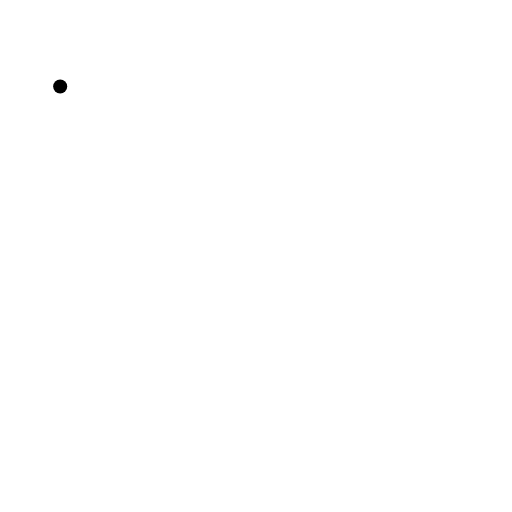
t = 0.00 s
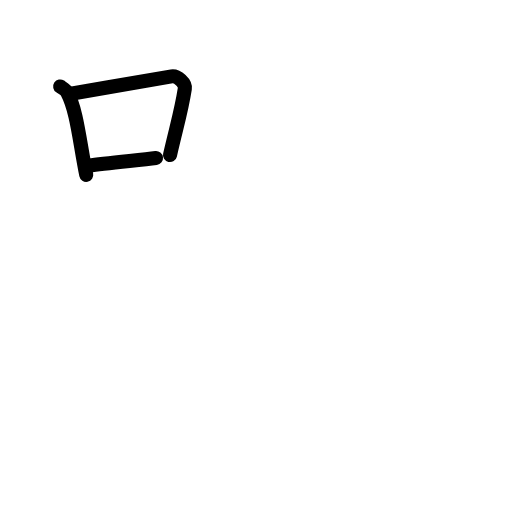
t = 2.75 s
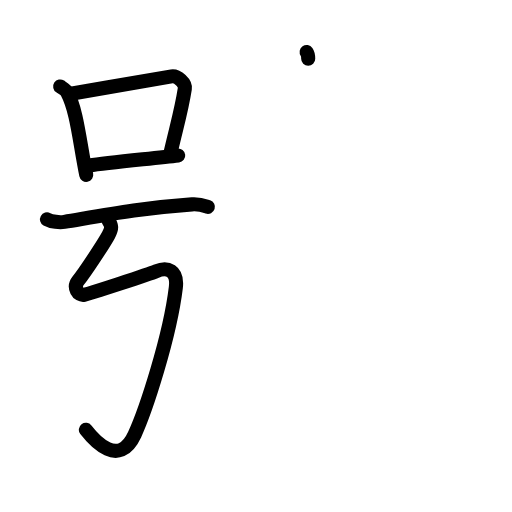
t = 5.13 s
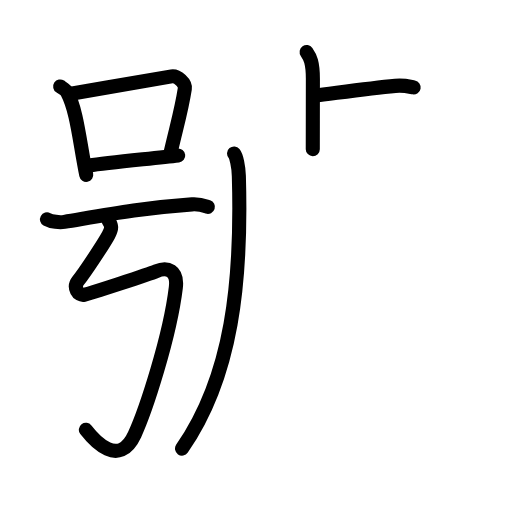
t = 7.88 s
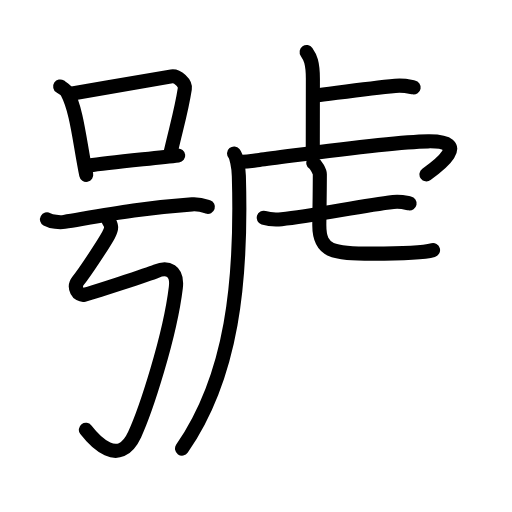
t = 10.44 s
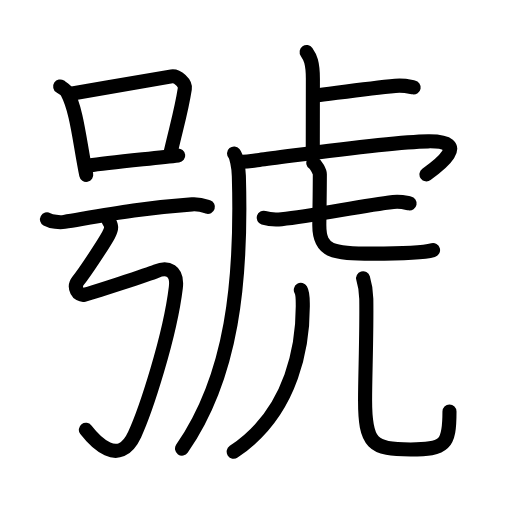
t = 13.00 s

The animated SVG that drew these frames (rendered in a browser with its animation timeline set to each time). Animation: 49 SMIL elements (animate=49); one cycle of 13.00 s.

<?xml version="1.0" encoding="UTF-8"?>
<!--
AniKanjiVG is licensed by CC-BY-SA Paul C. Sommerhoff (https://bitbucket.org/sommerhoff/anikanjivg).
AniKanjiVG uses KanjiVG which is licensed by CC-BY-SA Ulrich Apel (http://kanjivg.tagaini.net).
See also http://creativecommons.org/licenses/by-sa/3.0/
-->
<svg xmlns:kvg='http://kanjivg.tagaini.net' xmlns='http://www.w3.org/2000/svg' width='109' height='109' viewBox='0 0 109 109' style='fill:none;stroke:#000000;stroke-width:3;stroke-linecap:round;stroke-linejoin:round;' id="kvg:kanji_0865f"><g id="kvg:0865f" kvg:element="號"><g id="kvg:0865f-g1" kvg:element="号" kvg:position="left"><g id="kvg:0865f-g2" kvg:element="口" kvg:position="top"><path id="kvg:0865f-s1" kvg:type="㇑" d="M12.81,18.41c0.61,0.4,1.23,0.73,1.49,1.24c2.1,3.97,2.62,10.43,4.06,17.57"><animate attributeName="d" begin="0.0s" dur="0.5s" from="M12.81,18.41C12.81,18.41,12.81,18.41,12.81,18.41" to="M12.81,18.41c0.61,0.4,1.23,0.73,1.49,1.24" />
<animate attributeName="d" begin="0.5s" dur="0.5s" from="M12.81,18.41c0.61,0.4,1.23,0.73,1.49,1.24c0,0,0,0,0,0,0" to="M12.81,18.41c0.61,0.4,1.23,0.73,1.49,1.24c2.1,3.97,2.62,10.43,4.06,17.57" />
</path>
<path id="kvg:0865f-s2" kvg:type="㇕b" d="M15.09,19.95c7.16-1.2,18.05-3.15,21.45-3.68c1.25-0.19,2.99,1.46,2.81,2.6c-0.74,4.73-1.58,7.32-3.16,14.14"><animate attributeName="d" begin="1.0s" dur="0.3333333333333333s" from="M15.09,19.95C15.09,19.95,15.09,19.95,15.09,19.95" to="M15.09,19.95c7.16-1.2,18.05-3.15,21.45-3.68" />
<animate attributeName="d" begin="1.3333333333333333s" dur="0.3333333333333333s" from="M15.09,19.95c7.16-1.2,18.05-3.15,21.45-3.68c0,0,0,0,0,0,0" to="M15.09,19.95c7.16-1.2,18.05-3.15,21.45-3.68c1.25-0.19,2.99,1.46,2.81,2.6" />
<animate attributeName="d" begin="1.6666666666666665s" dur="0.3333333333333333s" from="M15.09,19.95c7.16-1.2,18.05-3.15,21.45-3.68c1.25-0.19,2.99,1.46,2.81,2.6c0,0,0,0,0,0,0" to="M15.09,19.95c7.16-1.2,18.05-3.15,21.45-3.68c1.25-0.19,2.99,1.46,2.81,2.6c-0.74,4.73-1.58,7.32-3.16,14.14" />
<animate attributeName="d" begin="0s" dur="1.0s" from="M-100,-100" to="M-100,-100" />
</path>
<path id="kvg:0865f-s3" kvg:type="㇐b" d="M19.03,35.23c4-0.6,13.83-1.52,18.91-2.13"><animate attributeName="d" begin="2.0s" dur="1.0s" from="M19.03,35.23C19.03,35.23,19.03,35.23,19.03,35.23" to="M19.03,35.23c4-0.6,13.83-1.52,18.91-2.13" />
<animate attributeName="d" begin="0s" dur="2.0s" from="M-100,-100" to="M-100,-100" />
</path>
</g>
<g id="kvg:0865f-g3" kvg:position="bottom"><g id="kvg:0865f-g4" kvg:element="一"><path id="kvg:0865f-s4" kvg:type="㇐" d="M10,46.7c0.96,0.54,2.74,0.7,3.7,0.54c8.85-1.49,16.58-2.99,27.18-3.73c1.61-0.11,2.57,0.26,3.38,0.53"><animate attributeName="d" begin="3.0s" dur="0.3333333333333333s" from="M10,46.7C10,46.7,10,46.7,10,46.7" to="M10,46.7c0.96,0.54,2.74,0.7,3.7,0.54" />
<animate attributeName="d" begin="3.3333333333333335s" dur="0.3333333333333333s" from="M10,46.7c0.96,0.54,2.74,0.7,3.7,0.54c0,0,0,0,0,0,0" to="M10,46.7c0.96,0.54,2.74,0.7,3.7,0.54c8.85-1.49,16.58-2.99,27.18-3.73" />
<animate attributeName="d" begin="3.6666666666666665s" dur="0.3333333333333333s" from="M10,46.7c0.96,0.54,2.74,0.7,3.7,0.54c8.85-1.49,16.58-2.99,27.18-3.73c0,0,0,0,0,0,0" to="M10,46.7c0.96,0.54,2.74,0.7,3.7,0.54c8.85-1.49,16.58-2.99,27.18-3.73c1.61-0.11,2.57,0.26,3.38,0.53" />
<animate attributeName="d" begin="0s" dur="3.0s" from="M-100,-100" to="M-100,-100" />
</path>
</g>
<path id="kvg:0865f-s5" kvg:type="㇉" d="M23.12,47c0.64,1,0.79,1.5,0,3c-0.79,1.5-4.87,7.75-6.47,9.75c-1.16,1.45,0,3.25,1.27,3s13.88-4.39,15.33-5c2.38-1,4.63-0.22,4.18,3.5c-1.27,10.5-6.41,26.14-8.76,31.25c-3.33,7.25-8.65,1.25-10.39-1"><animate attributeName="d" begin="4.0s" dur="0.16666666666666666s" from="M23.12,47C23.12,47,23.12,47,23.12,47" to="M23.12,47c0.64,1,0.79,1.5,0,3" />
<animate attributeName="d" begin="4.166666666666667s" dur="0.16666666666666666s" from="M23.12,47c0.64,1,0.79,1.5,0,3c0,0,0,0,0,0,0" to="M23.12,47c0.64,1,0.79,1.5,0,3c-0.79,1.5-4.87,7.75-6.47,9.75" />
<animate attributeName="d" begin="4.333333333333333s" dur="0.16666666666666666s" from="M23.12,47c0.64,1,0.79,1.5,0,3c-0.79,1.5-4.87,7.75-6.47,9.75c0,0,0,0,0,0,0" to="M23.12,47c0.64,1,0.79,1.5,0,3c-0.79,1.5-4.87,7.75-6.47,9.75c-1.16,1.45,0,3.25,1.27,3s13.88-4.39,15.33-5" />
<animate attributeName="d" begin="4.5s" dur="0.16666666666666666s" from="M23.12,47c0.64,1,0.79,1.5,0,3c-0.79,1.5-4.87,7.75-6.47,9.75c-1.16,1.45,0,3.25,1.27,3s13.88-4.39,15.33-5c0,0,0,0,0,0,0" to="M23.12,47c0.64,1,0.79,1.5,0,3c-0.79,1.5-4.87,7.75-6.47,9.75c-1.16,1.45,0,3.25,1.27,3s13.88-4.39,15.33-5c2.38-1,4.63-0.22,4.18,3.5" />
<animate attributeName="d" begin="4.666666666666667s" dur="0.16666666666666666s" from="M23.12,47c0.64,1,0.79,1.5,0,3c-0.79,1.5-4.87,7.75-6.47,9.75c-1.16,1.45,0,3.25,1.27,3s13.88-4.39,15.33-5c2.38-1,4.63-0.22,4.18,3.5c0,0,0,0,0,0,0" to="M23.12,47c0.64,1,0.79,1.5,0,3c-0.79,1.5-4.87,7.75-6.47,9.75c-1.16,1.45,0,3.25,1.27,3s13.88-4.39,15.33-5c2.38-1,4.63-0.22,4.18,3.5c-1.27,10.5-6.41,26.14-8.76,31.25" />
<animate attributeName="d" begin="4.833333333333333s" dur="0.16666666666666666s" from="M23.12,47c0.64,1,0.79,1.5,0,3c-0.79,1.5-4.87,7.75-6.47,9.75c-1.16,1.45,0,3.25,1.27,3s13.88-4.39,15.33-5c2.38-1,4.63-0.22,4.18,3.5c-1.27,10.5-6.41,26.14-8.76,31.25c0,0,0,0,0,0,0" to="M23.12,47c0.64,1,0.79,1.5,0,3c-0.79,1.5-4.87,7.75-6.47,9.75c-1.16,1.45,0,3.25,1.27,3s13.88-4.39,15.33-5c2.38-1,4.63-0.22,4.18,3.5c-1.27,10.5-6.41,26.14-8.76,31.25c-3.33,7.25-8.65,1.25-10.39-1" />
<animate attributeName="d" begin="0s" dur="4.0s" from="M-100,-100" to="M-100,-100" />
</path>
</g>
</g>
<g id="kvg:0865f-g5" kvg:element="虎" kvg:position="right"><g id="kvg:0865f-g6" kvg:element="虍" kvg:radical="tradit"><path id="kvg:0865f-s6" kvg:type="㇑a" d="M65.28,11.08c0.74,1.04,1.33,2.26,1.33,5.71c0,6.71-0.02,9.32-0.02,14.96"><animate attributeName="d" begin="5.0s" dur="0.5s" from="M65.28,11.08C65.28,11.08,65.28,11.08,65.28,11.08" to="M65.28,11.08c0.74,1.04,1.33,2.26,1.33,5.71" />
<animate attributeName="d" begin="5.5s" dur="0.5s" from="M65.28,11.08c0.74,1.04,1.33,2.26,1.33,5.71c0,0,0,0,0,0,0" to="M65.28,11.08c0.74,1.04,1.33,2.26,1.33,5.71c0,6.71-0.02,9.32-0.02,14.96" />
<animate attributeName="d" begin="0s" dur="5.0s" from="M-100,-100" to="M-100,-100" />
</path>
<path id="kvg:0865f-s7" kvg:type="㇐b" d="M66.8,20.37c5.53-0.68,11.76-1.55,17.36-2.09c1.84-0.18,2.97,0.16,3.9,0.33"><animate attributeName="d" begin="6.0s" dur="0.5s" from="M66.8,20.37C66.8,20.37,66.8,20.37,66.8,20.37" to="M66.8,20.37c5.53-0.68,11.76-1.55,17.36-2.09" />
<animate attributeName="d" begin="6.5s" dur="0.5s" from="M66.8,20.37c5.53-0.68,11.76-1.55,17.36-2.09c0,0,0,0,0,0,0" to="M66.8,20.37c5.53-0.68,11.76-1.55,17.36-2.09c1.84-0.18,2.97,0.16,3.9,0.33" />
<animate attributeName="d" begin="0s" dur="6.0s" from="M-100,-100" to="M-100,-100" />
</path>
<path id="kvg:0865f-s8" kvg:type="㇒" d="M49.83,32.68c0.48,0.57,0.96,2.73,1.02,4.8C51.5,59.75,49.5,80,38.75,95.5"><animate attributeName="d" begin="7.0s" dur="0.5s" from="M49.83,32.68C49.83,32.68,49.83,32.68,49.83,32.68" to="M49.83,32.68c0.48,0.57,0.96,2.73,1.02,4.8" />
<animate attributeName="d" begin="7.5s" dur="0.5s" from="M49.83,32.68c0.48,0.57,0.96,2.73,1.02,4.8c0,0,0,0,0,0,0" to="M49.83,32.68c0.48,0.57,0.96,2.73,1.02,4.8C51.5,59.75,49.5,80,38.75,95.5" />
<animate attributeName="d" begin="0s" dur="7.0s" from="M-100,-100" to="M-100,-100" />
</path>
<path id="kvg:0865f-s9" kvg:type="㇖a" d="M51.18,34.41c1.32,0.09,2.55-0.2,4.03-0.37c6.79-0.79,26.96-3.82,35.93-3.95c9.46-0.14,2,5.34-0.35,7.03"><animate attributeName="d" begin="8.0s" dur="0.3333333333333333s" from="M51.18,34.41C51.18,34.41,51.18,34.41,51.18,34.41" to="M51.18,34.41c1.32,0.09,2.55-0.2,4.03-0.37" />
<animate attributeName="d" begin="8.333333333333334s" dur="0.3333333333333333s" from="M51.18,34.41c1.32,0.09,2.55-0.2,4.03-0.37c0,0,0,0,0,0,0" to="M51.18,34.41c1.32,0.09,2.55-0.2,4.03-0.37c6.79-0.79,26.96-3.82,35.93-3.95" />
<animate attributeName="d" begin="8.666666666666666s" dur="0.3333333333333333s" from="M51.18,34.41c1.32,0.09,2.55-0.2,4.03-0.37c6.79-0.79,26.96-3.82,35.93-3.95c0,0,0,0,0,0,0" to="M51.18,34.41c1.32,0.09,2.55-0.2,4.03-0.37c6.79-0.79,26.96-3.82,35.93-3.95c9.46-0.14,2,5.34-0.35,7.03" />
<animate attributeName="d" begin="0s" dur="8.0s" from="M-100,-100" to="M-100,-100" />
</path>
<g id="kvg:0865f-g7" kvg:element="七"><g id="kvg:0865f-g8" kvg:element="一"><path id="kvg:0865f-s10" kvg:type="㇐" d="M56.13,46.35c1,0.31,2.82,0.41,3.81,0.31C66.75,46,77,43.75,83.72,43c1.64-0.18,2.65,0.15,3.48,0.31"><animate attributeName="d" begin="9.0s" dur="0.3333333333333333s" from="M56.13,46.35C56.13,46.35,56.13,46.35,56.13,46.35" to="M56.13,46.35c1,0.31,2.82,0.41,3.81,0.31" />
<animate attributeName="d" begin="9.333333333333334s" dur="0.3333333333333333s" from="M56.13,46.35c1,0.31,2.82,0.41,3.81,0.31c0,0,0,0,0,0,0" to="M56.13,46.35c1,0.31,2.82,0.41,3.81,0.31C66.75,46,77,43.75,83.72,43" />
<animate attributeName="d" begin="9.666666666666666s" dur="0.3333333333333333s" from="M56.13,46.35c1,0.31,2.82,0.41,3.81,0.31C66.75,46,77,43.75,83.72,43c0,0,0,0,0,0,0" to="M56.13,46.35c1,0.31,2.82,0.41,3.81,0.31C66.75,46,77,43.75,83.72,43c1.64-0.18,2.65,0.15,3.48,0.31" />
<animate attributeName="d" begin="0s" dur="9.0s" from="M-100,-100" to="M-100,-100" />
</path>
</g>
<path id="kvg:0865f-s11" kvg:type="㇟a" d="M66.7,34.68c0.6,0.38,1.39,1.88,1.39,2.4c0,4.22-0.11,9.01-0.11,10.89c0,5.6,2.78,6.02,11.37,6.02c3.2,0,10.09,0,12.84-0.75"><animate attributeName="d" begin="10.0s" dur="0.25s" from="M66.7,34.68C66.7,34.68,66.7,34.68,66.7,34.68" to="M66.7,34.68c0.6,0.38,1.39,1.88,1.39,2.4" />
<animate attributeName="d" begin="10.25s" dur="0.25s" from="M66.7,34.68c0.6,0.38,1.39,1.88,1.39,2.4c0,0,0,0,0,0,0" to="M66.7,34.68c0.6,0.38,1.39,1.88,1.39,2.4c0,4.22-0.11,9.01-0.11,10.89" />
<animate attributeName="d" begin="10.5s" dur="0.25s" from="M66.7,34.68c0.6,0.38,1.39,1.88,1.39,2.4c0,4.22-0.11,9.01-0.11,10.89c0,0,0,0,0,0,0" to="M66.7,34.68c0.6,0.38,1.39,1.88,1.39,2.4c0,4.22-0.11,9.01-0.11,10.89c0,5.6,2.78,6.02,11.37,6.02" />
<animate attributeName="d" begin="10.75s" dur="0.25s" from="M66.7,34.68c0.6,0.38,1.39,1.88,1.39,2.4c0,4.22-0.11,9.01-0.11,10.89c0,5.6,2.78,6.02,11.37,6.02c0,0,0,0,0,0,0" to="M66.7,34.68c0.6,0.38,1.39,1.88,1.39,2.4c0,4.22-0.11,9.01-0.11,10.89c0,5.6,2.78,6.02,11.37,6.02c3.2,0,10.09,0,12.84-0.75" />
<animate attributeName="d" begin="0s" dur="10.0s" from="M-100,-100" to="M-100,-100" />
</path>
</g>
</g>
<g id="kvg:0865f-g9" kvg:element="儿" kvg:original="八"><g id="kvg:0865f-g10" kvg:element="丿" kvg:position="left"><path id="kvg:0865f-s12" kvg:type="㇒" d="M64.04,61.72c0.46,0.78,0.41,2.08,0.42,3.26c0.04,7.53-1.71,22.53-14.71,31.19"><animate attributeName="d" begin="11.0s" dur="0.5s" from="M64.04,61.72C64.04,61.72,64.04,61.72,64.04,61.72" to="M64.04,61.72c0.46,0.78,0.41,2.08,0.42,3.26" />
<animate attributeName="d" begin="11.5s" dur="0.5s" from="M64.04,61.72c0.46,0.78,0.41,2.08,0.42,3.26c0,0,0,0,0,0,0" to="M64.04,61.72c0.46,0.78,0.41,2.08,0.42,3.26c0.04,7.53-1.71,22.53-14.71,31.19" />
<animate attributeName="d" begin="0s" dur="11.0s" from="M-100,-100" to="M-100,-100" />
</path>
</g>
<g id="kvg:0865f-g11" kvg:position="right"><path id="kvg:0865f-s13" kvg:type="㇟" d="M77.3,59.25c0.36,1.18,0.65,2.58,0.68,4.4c0.1,8.14-0.26,16.04-0.26,21.58c0,9.27,1.54,10.46,9.69,10.46c7.35,0,8.28-0.94,8.28-8.07"><animate attributeName="d" begin="12.0s" dur="0.25s" from="M77.3,59.25C77.3,59.25,77.3,59.25,77.3,59.25" to="M77.3,59.25c0.36,1.18,0.65,2.58,0.68,4.4" />
<animate attributeName="d" begin="12.25s" dur="0.25s" from="M77.3,59.25c0.36,1.18,0.65,2.58,0.68,4.4c0,0,0,0,0,0,0" to="M77.3,59.25c0.36,1.18,0.65,2.58,0.68,4.4c0.1,8.14-0.26,16.04-0.26,21.58" />
<animate attributeName="d" begin="12.5s" dur="0.25s" from="M77.3,59.25c0.36,1.18,0.65,2.58,0.68,4.4c0.1,8.14-0.26,16.04-0.26,21.58c0,0,0,0,0,0,0" to="M77.3,59.25c0.36,1.18,0.65,2.58,0.68,4.4c0.1,8.14-0.26,16.04-0.26,21.58c0,9.27,1.54,10.46,9.69,10.46" />
<animate attributeName="d" begin="12.75s" dur="0.25s" from="M77.3,59.25c0.36,1.18,0.65,2.58,0.68,4.4c0.1,8.14-0.26,16.04-0.26,21.58c0,9.27,1.54,10.46,9.69,10.46c0,0,0,0,0,0,0" to="M77.3,59.25c0.36,1.18,0.65,2.58,0.68,4.4c0.1,8.14-0.26,16.04-0.26,21.58c0,9.27,1.54,10.46,9.69,10.46c7.35,0,8.28-0.94,8.28-8.07" />
<animate attributeName="d" begin="0s" dur="12.0s" from="M-100,-100" to="M-100,-100" />
</path>
</g>
</g>
</g>
</g>
</svg>
